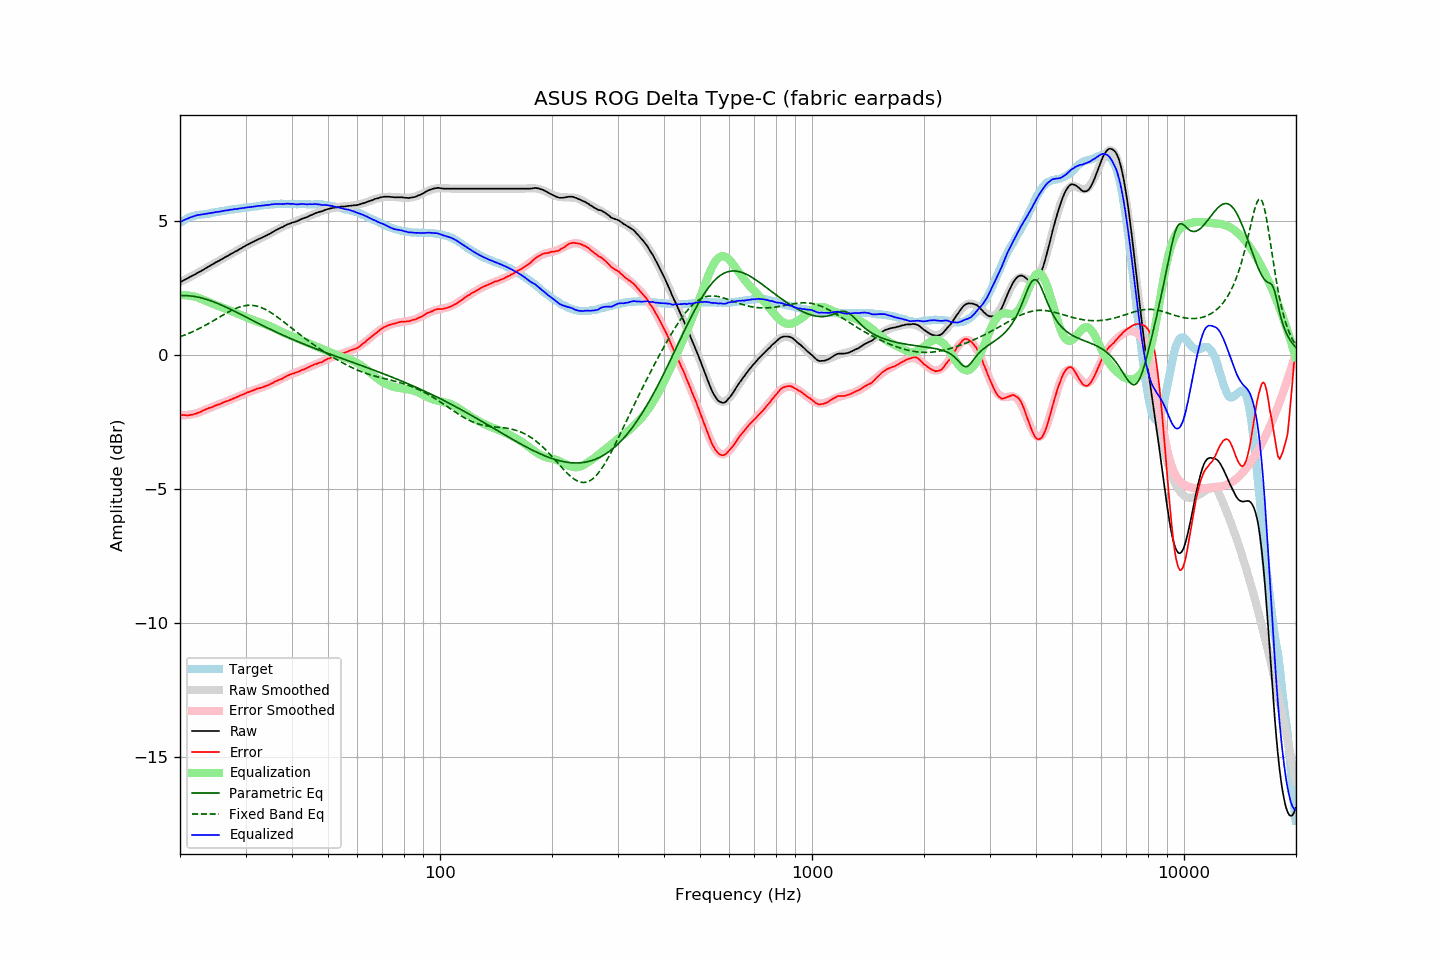

The file beside this chart, header and first rows:
frequency, raw, error, smoothed, error_smoothed, equalization, parametric_eq, fixed_band_eq, equalized_raw, equalized_smoothed, target
20.00, 2.72, -2.23, 2.72, -2.25, 2.25, 2.23, 0.69, 4.97, 4.97, 4.95
20.20, 2.75, -2.24, 2.75, -2.25, 2.25, 2.23, 0.71, 5.00, 5.00, 4.99
20.40, 2.79, -2.24, 2.79, -2.24, 2.24, 2.23, 0.73, 5.03, 5.03, 5.03
20.61, 2.82, -2.24, 2.82, -2.24, 2.24, 2.23, 0.76, 5.06, 5.06, 5.05
20.81, 2.85, -2.25, 2.85, -2.24, 2.24, 2.23, 0.78, 5.09, 5.09, 5.10
21.02, 2.88, -2.26, 2.88, -2.23, 2.23, 2.22, 0.80, 5.11, 5.11, 5.13
21.23, 2.92, -2.24, 2.91, -2.22, 2.22, 2.22, 0.83, 5.14, 5.13, 5.15
21.44, 2.95, -2.22, 2.95, -2.21, 2.21, 2.21, 0.86, 5.16, 5.16, 5.17
21.66, 2.98, -2.21, 2.98, -2.20, 2.20, 2.20, 0.88, 5.18, 5.18, 5.19
21.87, 3.01, -2.19, 3.01, -2.19, 2.19, 2.19, 0.91, 5.20, 5.20, 5.20
22.09, 3.04, -2.18, 3.04, -2.17, 2.17, 2.18, 0.94, 5.21, 5.22, 5.22
22.31, 3.08, -2.15, 3.08, -2.15, 2.15, 2.17, 0.97, 5.23, 5.23, 5.23
22.54, 3.11, -2.13, 3.11, -2.13, 2.13, 2.16, 1.00, 5.24, 5.24, 5.24
22.76, 3.14, -2.11, 3.14, -2.11, 2.11, 2.14, 1.03, 5.25, 5.25, 5.25
22.99, 3.18, -2.07, 3.18, -2.08, 2.08, 2.13, 1.06, 5.26, 5.26, 5.25
23.22, 3.21, -2.05, 3.21, -2.06, 2.06, 2.11, 1.09, 5.27, 5.27, 5.26
23.45, 3.25, -2.02, 3.25, -2.03, 2.03, 2.09, 1.12, 5.28, 5.28, 5.27
23.69, 3.28, -2.00, 3.28, -2.01, 2.01, 2.08, 1.16, 5.29, 5.29, 5.28
23.92, 3.32, -1.97, 3.32, -1.98, 1.98, 2.06, 1.19, 5.30, 5.30, 5.29
24.16, 3.35, -1.96, 3.35, -1.96, 1.96, 2.04, 1.23, 5.31, 5.31, 5.31
24.40, 3.39, -1.94, 3.39, -1.93, 1.93, 2.01, 1.26, 5.32, 5.32, 5.33
24.65, 3.42, -1.91, 3.42, -1.91, 1.91, 1.99, 1.30, 5.33, 5.33, 5.33
24.89, 3.46, -1.88, 3.45, -1.88, 1.88, 1.97, 1.33, 5.34, 5.34, 5.34
25.14, 3.49, -1.86, 3.49, -1.86, 1.86, 1.94, 1.37, 5.35, 5.35, 5.35
25.39, 3.52, -1.84, 3.52, -1.84, 1.84, 1.92, 1.40, 5.36, 5.36, 5.36
25.65, 3.55, -1.83, 3.56, -1.82, 1.82, 1.89, 1.44, 5.36, 5.37, 5.38
25.91, 3.59, -1.79, 3.59, -1.79, 1.79, 1.87, 1.47, 5.38, 5.38, 5.38
26.16, 3.62, -1.77, 3.62, -1.77, 1.77, 1.84, 1.51, 5.39, 5.39, 5.39
26.43, 3.66, -1.74, 3.66, -1.75, 1.75, 1.81, 1.54, 5.40, 5.40, 5.40
26.69, 3.69, -1.72, 3.69, -1.72, 1.72, 1.78, 1.58, 5.41, 5.41, 5.41
26.96, 3.72, -1.71, 3.72, -1.70, 1.70, 1.76, 1.61, 5.42, 5.42, 5.42
27.23, 3.76, -1.67, 3.75, -1.67, 1.67, 1.73, 1.64, 5.43, 5.43, 5.43
27.50, 3.79, -1.65, 3.79, -1.65, 1.65, 1.70, 1.67, 5.44, 5.44, 5.44
27.77, 3.82, -1.62, 3.82, -1.62, 1.62, 1.67, 1.70, 5.44, 5.45, 5.44
28.05, 3.86, -1.60, 3.86, -1.60, 1.60, 1.64, 1.73, 5.46, 5.46, 5.46
28.33, 3.89, -1.57, 3.89, -1.57, 1.57, 1.61, 1.76, 5.46, 5.46, 5.46
28.62, 3.92, -1.55, 3.93, -1.55, 1.55, 1.58, 1.78, 5.47, 5.47, 5.47
28.90, 3.96, -1.52, 3.96, -1.52, 1.52, 1.55, 1.80, 5.48, 5.48, 5.48
29.19, 3.99, -1.49, 3.99, -1.50, 1.50, 1.52, 1.82, 5.49, 5.49, 5.48
29.48, 4.03, -1.48, 4.03, -1.47, 1.47, 1.49, 1.83, 5.50, 5.50, 5.51
29.78, 4.06, -1.45, 4.06, -1.44, 1.44, 1.46, 1.85, 5.50, 5.50, 5.51
30.08, 4.10, -1.42, 4.09, -1.42, 1.42, 1.42, 1.86, 5.52, 5.51, 5.52
30.38, 4.13, -1.39, 4.12, -1.39, 1.39, 1.39, 1.86, 5.52, 5.52, 5.51
30.68, 4.16, -1.37, 4.16, -1.37, 1.37, 1.36, 1.87, 5.53, 5.53, 5.53
30.99, 4.19, -1.34, 4.19, -1.35, 1.35, 1.33, 1.86, 5.54, 5.53, 5.53
31.30, 4.22, -1.32, 4.22, -1.32, 1.32, 1.30, 1.86, 5.54, 5.54, 5.54
31.61, 4.25, -1.30, 4.25, -1.30, 1.30, 1.27, 1.85, 5.55, 5.55, 5.55
31.93, 4.28, -1.28, 4.28, -1.28, 1.28, 1.24, 1.84, 5.56, 5.56, 5.56
32.24, 4.31, -1.25, 4.31, -1.26, 1.26, 1.21, 1.83, 5.57, 5.57, 5.56
32.57, 4.34, -1.24, 4.33, -1.24, 1.24, 1.18, 1.81, 5.58, 5.58, 5.58
32.89, 4.36, -1.22, 4.36, -1.22, 1.22, 1.15, 1.79, 5.58, 5.58, 5.58
33.22, 4.39, -1.20, 4.39, -1.20, 1.20, 1.12, 1.77, 5.59, 5.59, 5.59
33.55, 4.42, -1.18, 4.42, -1.18, 1.18, 1.09, 1.74, 5.60, 5.60, 5.60
33.89, 4.45, -1.16, 4.45, -1.15, 1.15, 1.06, 1.71, 5.60, 5.61, 5.61
34.23, 4.48, -1.14, 4.48, -1.13, 1.13, 1.03, 1.68, 5.61, 5.61, 5.62
34.57, 4.51, -1.12, 4.51, -1.11, 1.11, 1.00, 1.65, 5.62, 5.62, 5.63
34.92, 4.54, -1.08, 4.55, -1.08, 1.08, 0.97, 1.61, 5.62, 5.63, 5.62
35.27, 4.58, -1.05, 4.58, -1.06, 1.06, 0.94, 1.57, 5.63, 5.63, 5.63
35.62, 4.61, -1.03, 4.61, -1.03, 1.03, 0.92, 1.53, 5.64, 5.64, 5.64
35.97, 4.65, -0.99, 4.64, -1.00, 1.00, 0.89, 1.49, 5.65, 5.64, 5.64
... 635 more rows
